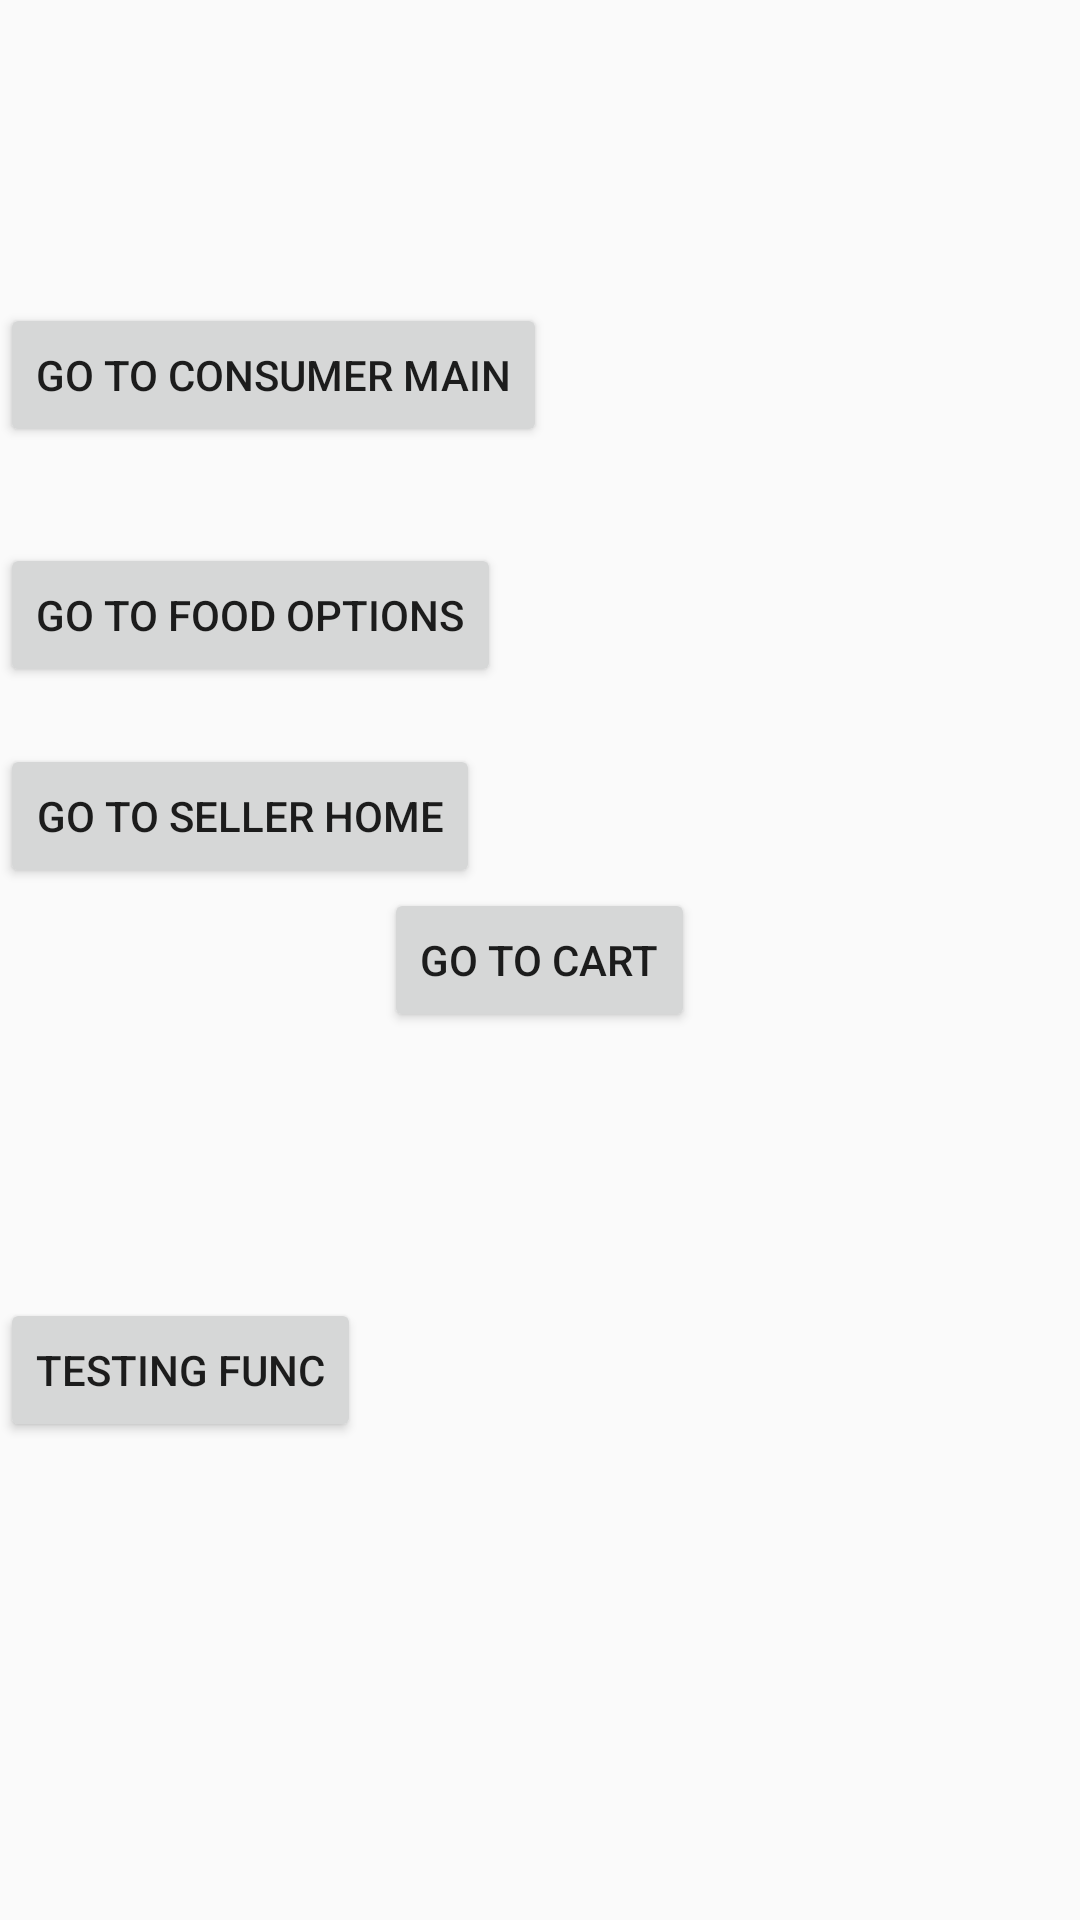

Layout XML and referenced resources for this Android screen:
<!-- AndroidManifest.xml: activity theme Theme.AppCompat.DayNight.NoActionBar -->
<!-- res/layout/activity_main.xml -->
<?xml version="1.0" encoding="utf-8"?>
<RelativeLayout
    xmlns:android="http://schemas.android.com/apk/res/android"
    xmlns:tools="http://schemas.android.com/tools"
    android:layout_width="match_parent"
    android:layout_height="match_parent"
    tools:context="com.example.hawkergogo.MainActivity"
    android:id="@+id/relativelayout">

    <Button
        android:id="@+id/button"
        android:layout_width="wrap_content"
        android:layout_height="wrap_content"
        android:layout_centerInParent="true"
        android:onClick="goToCart"
        android:text="go to cart" />

    <Button
        android:id="@+id/consumerMainButton"
        android:layout_width="wrap_content"
        android:layout_height="wrap_content"
        android:layout_above="@+id/button"
        android:layout_marginBottom="147dp"
        android:onClick="goToConsumerMain"
        android:text="GO TO CONSUMER MAIN" />

    <Button
        android:id="@+id/foodOptions"
        android:layout_width="wrap_content"
        android:layout_height="wrap_content"
        android:layout_above="@+id/button"
        android:layout_marginBottom="67dp"
        android:onClick="goTofoodOptions"
        android:text="GO TO FOOD OPTIONS" />

    <Button
        android:id="@+id/sellerHome"
        android:layout_width="wrap_content"
        android:layout_height="wrap_content"
        android:layout_above="@+id/button"
        android:layout_marginBottom="0dp"
        android:onClick="goToSellerHome"
        android:text="GO TO Seller Home" />

    <Button
        android:id="@+id/testingFunc"
        android:layout_width="wrap_content"
        android:layout_height="wrap_content"
        android:layout_above="@+id/button"
        android:layout_marginBottom="-185dp"
        android:onClick="testingFunc"
        android:text="TESTING FUNC" />

</RelativeLayout>
<!-- resources referenced by this layout -->
<resources>

</resources>
